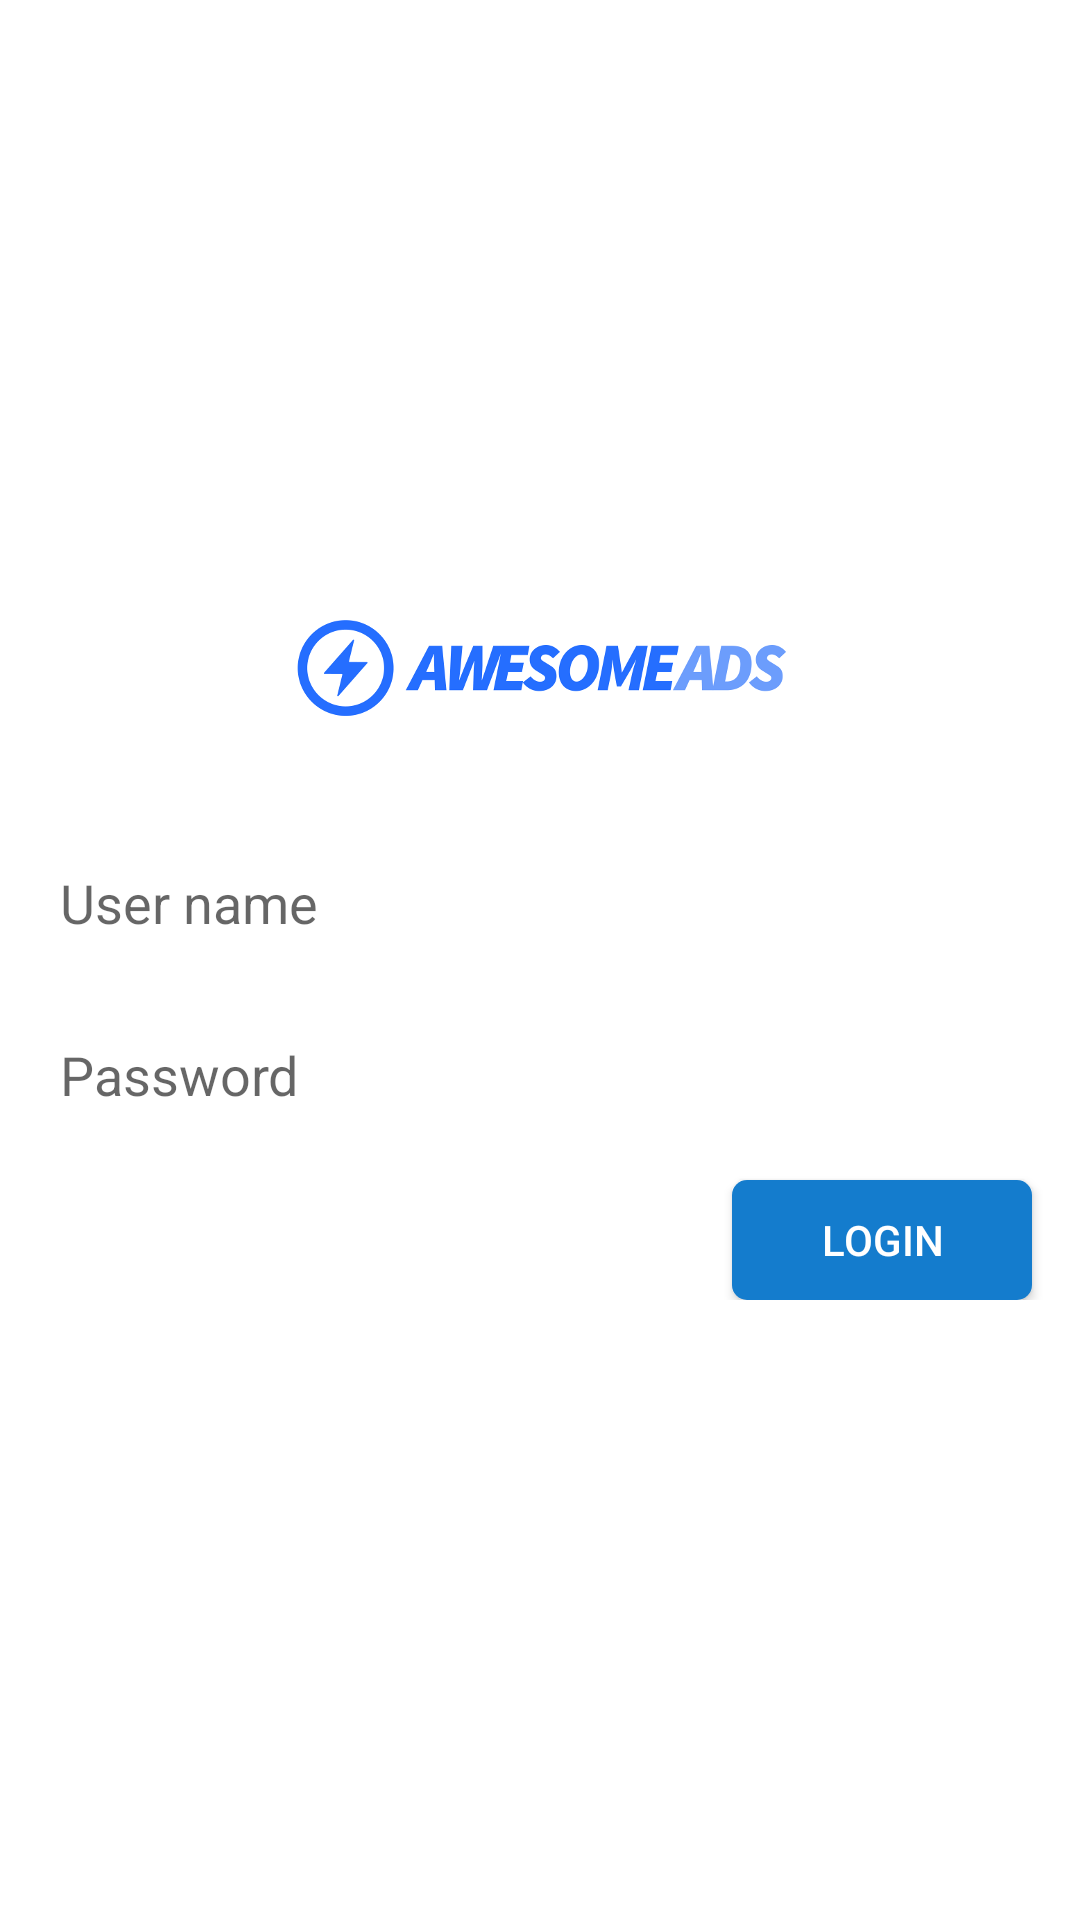

Layout XML and referenced resources for this Android screen:
<!-- AndroidManifest.xml: application theme MyMaterialTheme -->
<!-- res/layout/activity_login.xml -->
<?xml version="1.0" encoding="utf-8"?>
<ScrollView xmlns:android="http://schemas.android.com/apk/res/android"
    android:layout_width="match_parent"
    android:layout_height="match_parent"
    xmlns:tools="http://schemas.android.com/tools"
    tools:context=".activities.login.LoginActivity"
    android:orientation="vertical"
    android:background="@color/colorWhite">

    <LinearLayout
        android:layout_gravity="center"
        android:layout_width="match_parent"
        android:layout_height="wrap_content"
        android:orientation="vertical">

        <ImageView
            android:layout_gravity="center"
            android:layout_width="wrap_content"
            android:layout_height="wrap_content"
            android:src="@drawable/awesomeads"/>

        <EditText
            android:id="@+id/UsernameTextView"
            android:layout_marginTop="40dp"
            android:layout_marginLeft="16dp"
            android:layout_marginRight="16dp"
            android:layout_width="match_parent"
            android:layout_height="wrap_content"
            android:hint="@string/page_login_textfield_user_placeholder"/>
        <EditText
            android:id="@+id/PasswordTextView"
            android:inputType="textPassword"
            android:fontFamily="sans-serif"
            android:layout_marginTop="16dp"
            android:layout_marginLeft="16dp"
            android:layout_marginRight="16dp"
            android:layout_width="match_parent"
            android:layout_height="wrap_content"
            android:hint="@string/page_login_textfield_password_placeholder"/>
        <Button
            android:id="@+id/ButtonLogin"
            android:layout_marginTop="16dp"
            android:layout_marginEnd="16dp"
            android:layout_gravity="end"
            android:layout_width="100dp"
            android:layout_height="40dp"
            style="@style/BlueButtonStyle"
            android:text="@string/page_login_button_login" />

    </LinearLayout>

</ScrollView>
<!-- resources referenced by this layout -->
<resources>
  <color name="colorWhite">#ffffff</color>
  <!-- drawable awesomeads: png bitmap (drawable-hdpi, 7066 bytes) -->
  <string name="page_login_button_login">Login</string>
  <string name="page_login_textfield_password_placeholder">Password</string>
  <string name="page_login_textfield_user_placeholder">User name</string>
  <style name="BlueButtonStyle">
          <item name="android:textColor">@color/colorWhite</item>
          <item name="android:background">@drawable/bluebutton</item>
      </style>
  <style name="MyMaterialTheme" parent="MyMaterialTheme.Base">
      </style>
  <!-- drawable bluebutton (drawable) -->
  <?xml version="1.0" encoding="utf-8"?>
  <selector xmlns:android="http://schemas.android.com/apk/res/android">
  
      <item android:state_enabled="false"
          android:drawable="@drawable/bluebutton_disabled">
      </item>
      <item android:drawable="@drawable/bluebutton_enabled"/>
  </selector>
  <style name="MyMaterialTheme.Base" parent="Theme.AppCompat.Light.DarkActionBar">
          <item name="windowNoTitle">true</item>
          <item name="windowActionBar">false</item>
          <item name="colorPrimary">@color/colorLightGrey</item>
          <item name="colorPrimaryDark">@color/colorRed</item>
          <item name="android:textColorSecondary">@color/colorWhite</item>
      </style>
  <!-- drawable bluebutton_disabled (drawable) -->
  <?xml version="1.0" encoding="utf-8"?>
  <shape
      xmlns:android="http://schemas.android.com/apk/res/android"
      android:shape="rectangle">
      <gradient
          android:startColor="@color/colorGrey"
          android:endColor="@color/colorGrey"
          android:angle="0"/>
      <corners
          android:radius="5dp"/>
  </shape>
  <!-- drawable bluebutton_enabled (drawable) -->
  <?xml version="1.0" encoding="utf-8"?>
  <shape
      xmlns:android="http://schemas.android.com/apk/res/android"
      android:shape="rectangle">
      <gradient
          android:startColor="@color/colorBlue"
          android:endColor="@color/colorBlue"
          android:angle="0"/>
      <corners
          android:radius="5dp"/>
  </shape>
  <color name="colorLightGrey">#fafafa</color>
  <color name="colorGrey">#b7b7b7</color>
  <color name="colorBlue">#147ccd</color>
</resources>
